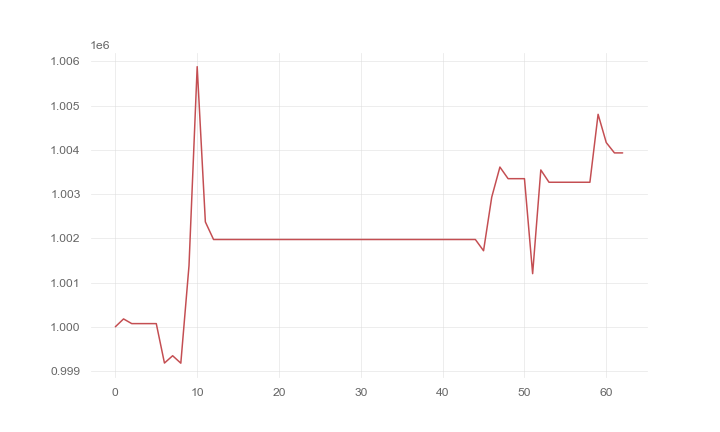

The data file committed next to this chart (first rows):
, 0
0, 1000000
1, 1000177
2, 1000071
3, 1000071
4, 1000071
5, 1000071
6, 999179
7, 999345
8, 999177
9, 1001381
10, 1005880
11, 1002370
12, 1001973
13, 1001973
14, 1001973
15, 1001973
16, 1001973
17, 1001973
18, 1001973
19, 1001973
20, 1001973
21, 1001973
22, 1001973
23, 1001973
24, 1001973
25, 1001973
26, 1001973
27, 1001973
28, 1001973
29, 1001973
30, 1001973
31, 1001973
32, 1001973
33, 1001973
34, 1001973
35, 1001973
36, 1001973
37, 1001973
38, 1001973
39, 1001973
40, 1001973
41, 1001973
42, 1001973
43, 1001973
44, 1001973
45, 1001719
46, 1002930
47, 1003611
48, 1003348
49, 1003348
50, 1003348
51, 1001200
52, 1003545
53, 1003267
54, 1003267
55, 1003267
56, 1003267
57, 1003267
58, 1003267
59, 1004803
... 3 more rows
